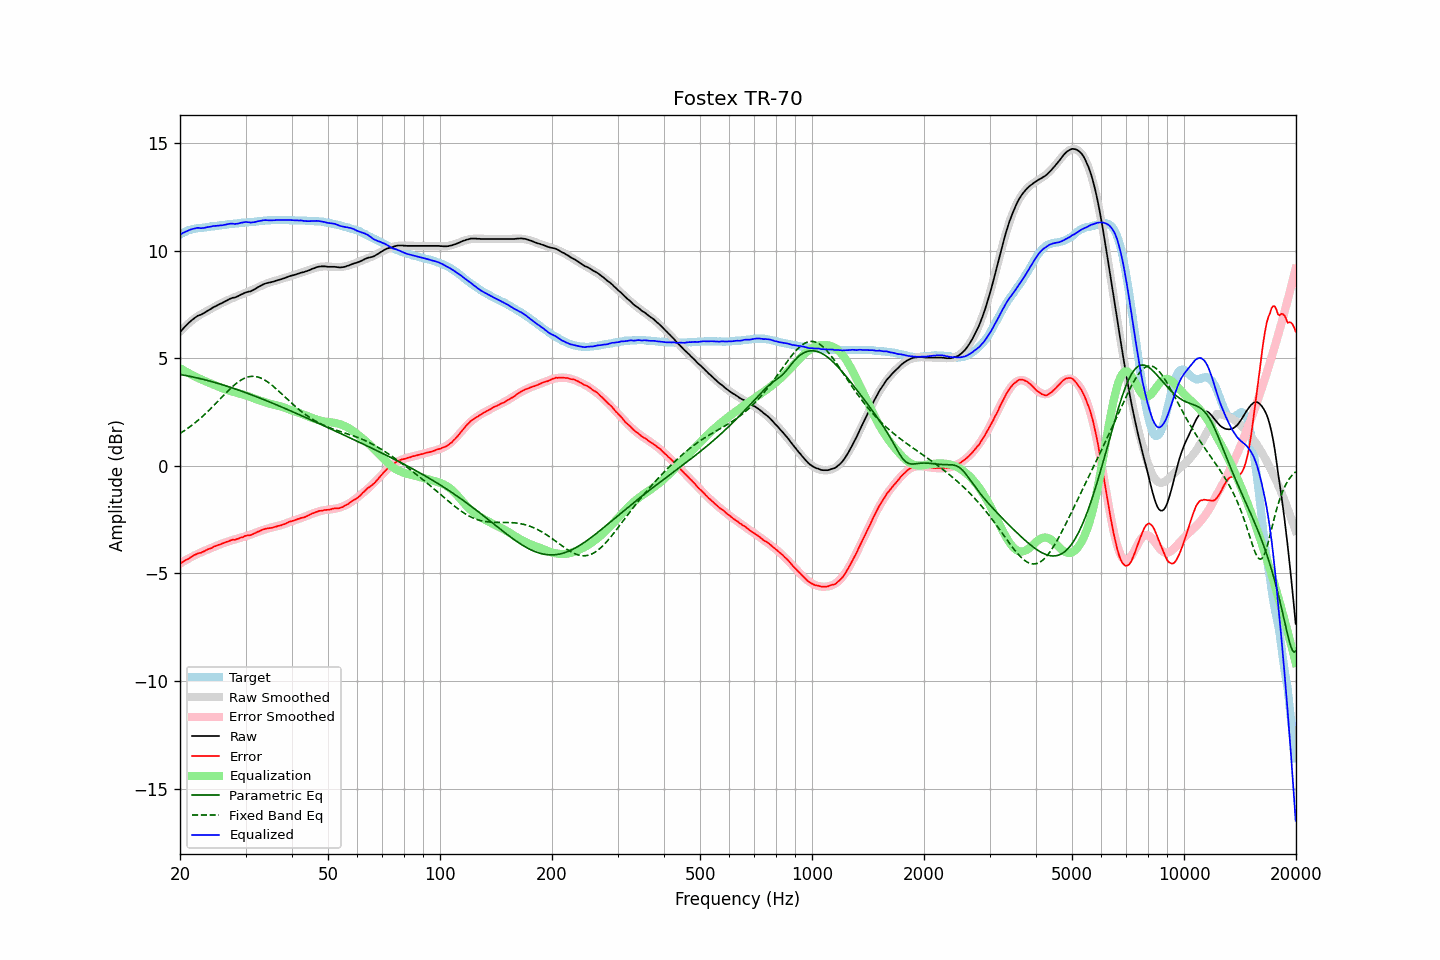

Data behind this chart, as committed beside it:
frequency, raw, error, smoothed, error_smoothed, equalization, parametric_eq, fixed_band_eq, equalized_raw, equalized_smoothed, target
20.00, 6.21, -4.54, 6.23, -4.54, 4.54, 4.24, 1.51, 10.74, 10.77, 10.75
20.20, 6.29, -4.50, 6.31, -4.49, 4.49, 4.23, 1.55, 10.78, 10.80, 10.79
20.40, 6.38, -4.45, 6.38, -4.45, 4.45, 4.22, 1.60, 10.82, 10.83, 10.83
20.61, 6.46, -4.40, 6.46, -4.40, 4.40, 4.20, 1.65, 10.86, 10.86, 10.86
20.81, 6.54, -4.36, 6.53, -4.36, 4.36, 4.19, 1.70, 10.90, 10.89, 10.90
21.02, 6.61, -4.33, 6.59, -4.32, 4.32, 4.17, 1.75, 10.93, 10.91, 10.94
21.23, 6.68, -4.28, 6.66, -4.28, 4.28, 4.16, 1.81, 10.96, 10.94, 10.96
21.44, 6.75, -4.23, 6.72, -4.24, 4.24, 4.14, 1.86, 10.99, 10.96, 10.98
21.66, 6.81, -4.19, 6.78, -4.20, 4.20, 4.13, 1.92, 11.01, 10.98, 11.00
21.87, 6.87, -4.14, 6.84, -4.16, 4.16, 4.11, 1.98, 11.03, 11.00, 11.01
22.09, 6.92, -4.11, 6.90, -4.12, 4.12, 4.10, 2.04, 11.04, 11.02, 11.03
22.31, 6.97, -4.07, 6.95, -4.09, 4.09, 4.08, 2.10, 11.06, 11.04, 11.04
22.54, 7.00, -4.05, 6.99, -4.05, 4.05, 4.06, 2.16, 11.05, 11.05, 11.05
22.76, 7.02, -4.04, 7.04, -4.02, 4.02, 4.04, 2.23, 11.04, 11.06, 11.06
22.99, 7.06, -4.00, 7.08, -3.99, 3.99, 4.02, 2.30, 11.04, 11.07, 11.06
23.22, 7.10, -3.97, 7.12, -3.95, 3.95, 4.01, 2.36, 11.05, 11.08, 11.07
23.45, 7.15, -3.93, 7.16, -3.92, 3.92, 3.99, 2.43, 11.07, 11.08, 11.08
23.69, 7.20, -3.89, 7.20, -3.89, 3.89, 3.97, 2.50, 11.09, 11.09, 11.09
23.92, 7.24, -3.86, 7.24, -3.86, 3.86, 3.95, 2.58, 11.10, 11.10, 11.10
24.16, 7.28, -3.84, 7.28, -3.83, 3.83, 3.93, 2.65, 11.11, 11.11, 11.12
24.40, 7.33, -3.81, 7.32, -3.80, 3.80, 3.91, 2.73, 11.13, 11.12, 11.14
24.65, 7.38, -3.75, 7.36, -3.77, 3.77, 3.89, 2.80, 11.15, 11.13, 11.13
24.89, 7.41, -3.73, 7.40, -3.74, 3.74, 3.86, 2.88, 11.14, 11.14, 11.14
25.14, 7.45, -3.70, 7.45, -3.70, 3.70, 3.84, 2.96, 11.15, 11.15, 11.15
25.39, 7.49, -3.67, 7.49, -3.67, 3.67, 3.82, 3.03, 11.16, 11.16, 11.16
25.65, 7.53, -3.65, 7.53, -3.64, 3.64, 3.80, 3.11, 11.17, 11.17, 11.18
25.91, 7.56, -3.62, 7.57, -3.61, 3.61, 3.78, 3.19, 11.17, 11.18, 11.18
26.16, 7.60, -3.59, 7.60, -3.59, 3.59, 3.75, 3.27, 11.19, 11.19, 11.19
26.43, 7.64, -3.56, 7.64, -3.56, 3.56, 3.73, 3.34, 11.20, 11.20, 11.20
26.69, 7.68, -3.53, 7.67, -3.54, 3.54, 3.71, 3.42, 11.21, 11.21, 11.21
26.96, 7.72, -3.51, 7.71, -3.51, 3.51, 3.68, 3.49, 11.23, 11.22, 11.23
27.23, 7.76, -3.48, 7.74, -3.49, 3.49, 3.66, 3.57, 11.25, 11.23, 11.24
27.50, 7.79, -3.45, 7.77, -3.47, 3.47, 3.63, 3.64, 11.25, 11.24, 11.24
27.77, 7.81, -3.43, 7.80, -3.44, 3.44, 3.61, 3.70, 11.25, 11.25, 11.24
28.05, 7.82, -3.44, 7.84, -3.42, 3.42, 3.58, 3.77, 11.24, 11.25, 11.26
28.33, 7.85, -3.41, 7.87, -3.40, 3.40, 3.56, 3.83, 11.24, 11.26, 11.26
28.62, 7.88, -3.39, 7.90, -3.37, 3.37, 3.53, 3.89, 11.25, 11.27, 11.27
28.90, 7.92, -3.36, 7.92, -3.35, 3.35, 3.50, 3.94, 11.27, 11.28, 11.28
29.19, 7.96, -3.32, 7.95, -3.33, 3.33, 3.48, 3.99, 11.29, 11.28, 11.28
29.48, 7.99, -3.32, 7.98, -3.31, 3.31, 3.45, 4.03, 11.30, 11.29, 11.31
29.78, 8.03, -3.27, 8.01, -3.29, 3.29, 3.42, 4.07, 11.32, 11.30, 11.30
30.08, 8.06, -3.25, 8.04, -3.27, 3.27, 3.40, 4.10, 11.33, 11.30, 11.31
30.38, 8.08, -3.23, 8.07, -3.24, 3.24, 3.37, 4.12, 11.32, 11.31, 11.31
30.68, 8.10, -3.23, 8.10, -3.22, 3.22, 3.34, 4.14, 11.32, 11.32, 11.33
30.99, 8.11, -3.22, 8.14, -3.19, 3.19, 3.31, 4.15, 11.30, 11.33, 11.33
31.30, 8.15, -3.18, 8.17, -3.16, 3.16, 3.28, 4.16, 11.31, 11.33, 11.33
31.61, 8.19, -3.15, 8.21, -3.13, 3.13, 3.26, 4.16, 11.32, 11.34, 11.34
31.93, 8.23, -3.12, 8.25, -3.10, 3.10, 3.23, 4.15, 11.33, 11.35, 11.35
32.24, 8.28, -3.07, 8.28, -3.08, 3.08, 3.20, 4.13, 11.35, 11.36, 11.35
32.57, 8.32, -3.05, 8.31, -3.05, 3.05, 3.17, 4.11, 11.37, 11.36, 11.37
32.89, 8.36, -3.01, 8.35, -3.02, 3.02, 3.14, 4.09, 11.38, 11.37, 11.37
33.22, 8.40, -2.98, 8.38, -3.00, 3.00, 3.11, 4.05, 11.40, 11.38, 11.38
33.55, 8.44, -2.95, 8.41, -2.97, 2.97, 3.08, 4.02, 11.41, 11.38, 11.39
33.89, 8.47, -2.93, 8.44, -2.95, 2.95, 3.05, 3.97, 11.42, 11.39, 11.40
34.23, 8.49, -2.91, 8.47, -2.92, 2.92, 3.02, 3.92, 11.41, 11.40, 11.40
34.57, 8.51, -2.90, 8.50, -2.90, 2.90, 2.99, 3.87, 11.41, 11.40, 11.41
34.92, 8.52, -2.89, 8.52, -2.88, 2.88, 2.96, 3.82, 11.40, 11.41, 11.41
35.27, 8.54, -2.88, 8.55, -2.87, 2.87, 2.93, 3.76, 11.41, 11.41, 11.42
35.62, 8.56, -2.86, 8.57, -2.85, 2.85, 2.90, 3.70, 11.41, 11.42, 11.42
35.97, 8.58, -2.84, 8.59, -2.83, 2.83, 2.87, 3.63, 11.41, 11.42, 11.42
... 635 more rows
